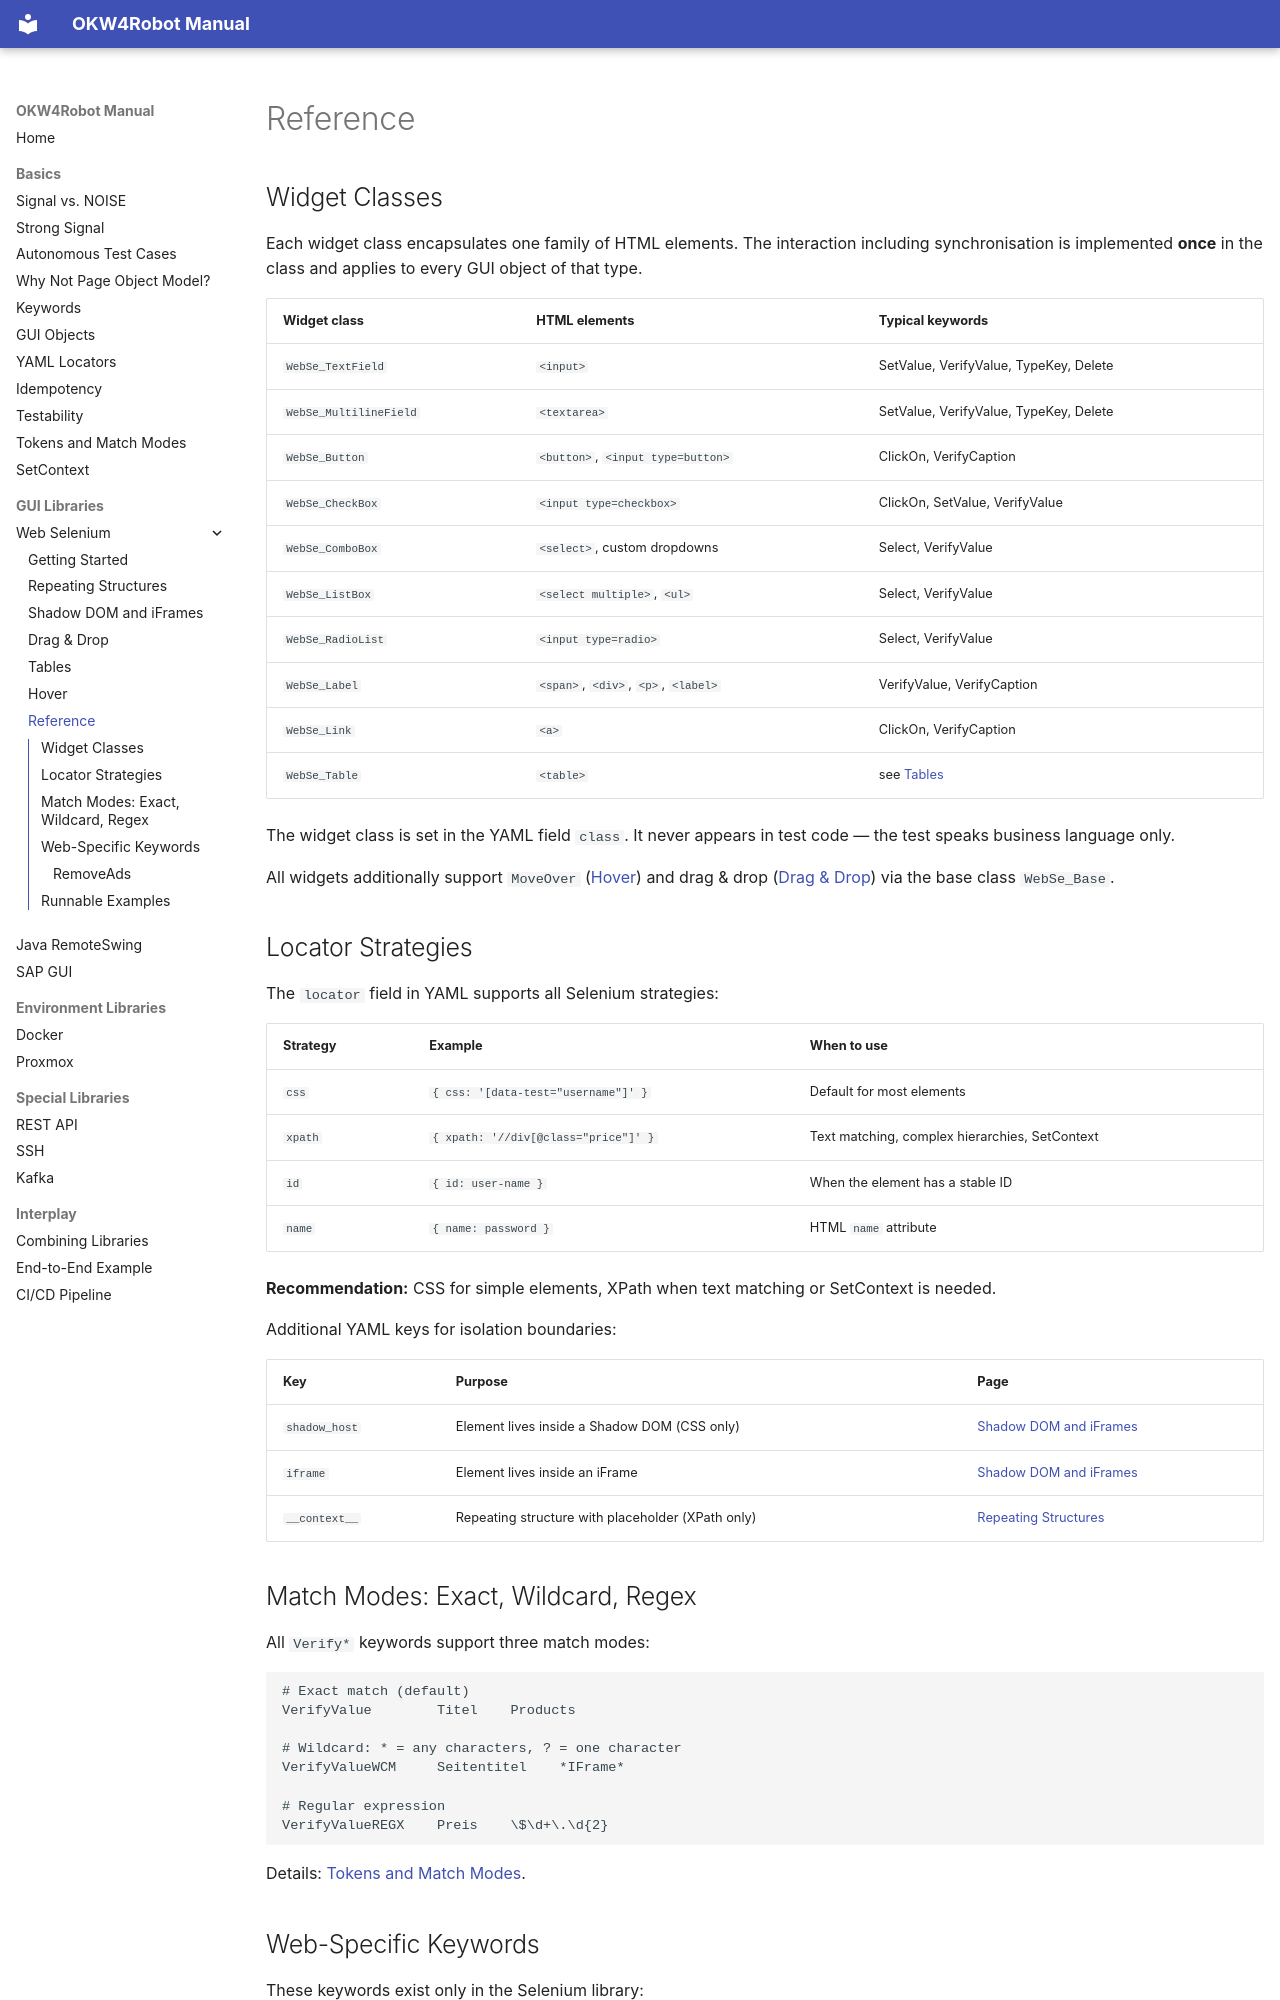

repository: Hrabovszki1023/okw-examples · page: gui/web-selenium/referenz/index.html · generator: mkdocs

---
source_hash: ee37a03431b6
---

# Reference

## Widget Classes

Each widget class encapsulates one family of HTML elements. The
interaction including synchronisation is implemented **once** in the
class and applies to every GUI object of that type.

| Widget class | HTML elements | Typical keywords |
|---|---|---|
| `WebSe_TextField` | `<input>` | SetValue, VerifyValue, TypeKey, Delete |
| `WebSe_MultilineField` | `<textarea>` | SetValue, VerifyValue, TypeKey, Delete |
| `WebSe_Button` | `<button>`, `<input type=button>` | ClickOn, VerifyCaption |
| `WebSe_CheckBox` | `<input type=checkbox>` | ClickOn, SetValue, VerifyValue |
| `WebSe_ComboBox` | `<select>`, custom dropdowns | Select, VerifyValue |
| `WebSe_ListBox` | `<select multiple>`, `<ul>` | Select, VerifyValue |
| `WebSe_RadioList` | `<input type=radio>` | Select, VerifyValue |
| `WebSe_Label` | `<span>`, `<div>`, `<p>`, `<label>` | VerifyValue, VerifyCaption |
| `WebSe_Link` | `<a>` | ClickOn, VerifyCaption |
| `WebSe_Table` | `<table>` | see [Tables](tabellen.md) |

The widget class is set in the YAML field `class`. It never appears in
test code — the test speaks business language only.

All widgets additionally support `MoveOver` ([Hover](hover.md)) and drag
& drop ([Drag & Drop](drag-and-drop.md)) via the base class `WebSe_Base`.

## Locator Strategies

The `locator` field in YAML supports all Selenium strategies:

| Strategy | Example | When to use |
|---|---|---|
| `css` | `{ css: '[data-test="username"]' }` | Default for most elements |
| `xpath` | `{ xpath: '//div[@class="price"]' }` | Text matching, complex hierarchies, SetContext |
| `id` | `{ id: user-name }` | When the element has a stable ID |
| `name` | `{ name: password }` | HTML `name` attribute |

**Recommendation:** CSS for simple elements, XPath when text matching or
SetContext is needed.

Additional YAML keys for isolation boundaries:

| Key | Purpose | Page |
|---|---|---|
| `shadow_host` | Element lives inside a Shadow DOM (CSS only) | [Shadow DOM and iFrames](shadow-dom-iframe.md) |
| `iframe` | Element lives inside an iFrame | [Shadow DOM and iFrames](shadow-dom-iframe.md) |
| `__context__` | Repeating structure with placeholder (XPath only) | [Repeating Structures](setcontext.md) |

## Match Modes: Exact, Wildcard, Regex

All `Verify*` keywords support three match modes:

```robot
# Exact match (default)
VerifyValue        Titel    Products

# Wildcard: * = any characters, ? = one character
VerifyValueWCM     Seitentitel    *IFrame*

# Regular expression
VerifyValueREGX    Preis    \$\d+\.\d{2}
```

Details: [Tokens and Match Modes](../../grundlagen/tokens-und-match-modes.md).
